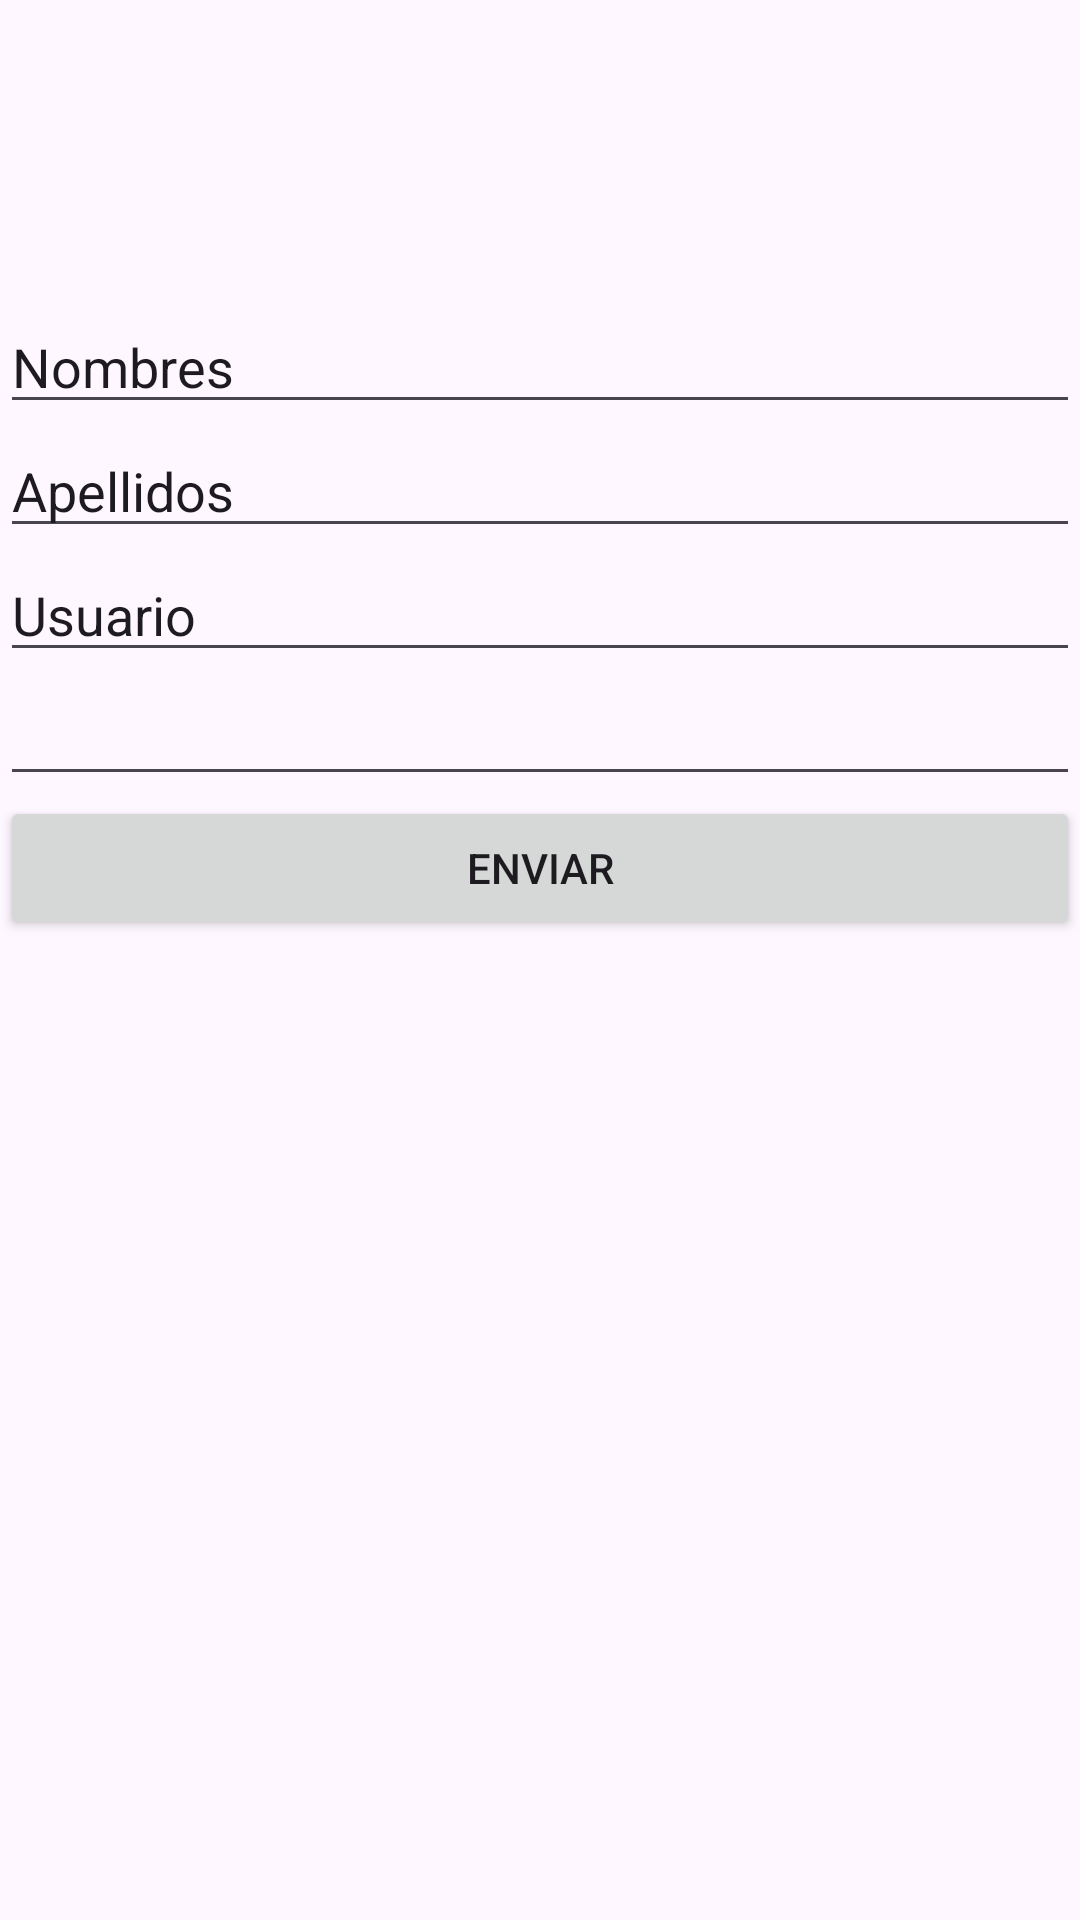

Produce the Android XML layout that renders to this screen, including the resource entries it uses.
<!-- AndroidManifest.xml: application theme Theme.EjmResuelt26_05 -->
<!-- res/layout/fragment_blank.xml -->
<?xml version="1.0" encoding="utf-8"?>
<FrameLayout xmlns:android="http://schemas.android.com/apk/res/android"
    xmlns:tools="http://schemas.android.com/tools"
    android:layout_width="match_parent"
    android:layout_height="match_parent"
    tools:context=".BlankFragment">

    <LinearLayout
        android:layout_width="match_parent"
        android:layout_height="668dp"
        android:layout_marginTop="100dp"
        android:orientation="vertical">

        <EditText
            android:id="@+id/edtNombres"
            android:layout_width="match_parent"
            android:layout_height="wrap_content"
            android:ems="10"
            android:inputType="text"
            android:text="Nombres" />

        <EditText
            android:id="@+id/edtApellidos"
            android:layout_width="match_parent"
            android:layout_height="wrap_content"
            android:ems="10"
            android:inputType="text"
            android:text="Apellidos" />

        <EditText
            android:id="@+id/edtUsuario"
            android:layout_width="match_parent"
            android:layout_height="wrap_content"
            android:ems="10"
            android:inputType="text"
            android:text="Usuario" />

        <EditText
            android:id="@+id/edtContraseña"
            android:layout_width="match_parent"
            android:layout_height="wrap_content"
            android:ems="10"
            android:inputType="textPassword" />

        <Button
            android:id="@+id/btnEnviarDatos"
            android:layout_width="match_parent"
            android:layout_height="wrap_content"
            android:text="Enviar" />

    </LinearLayout>
</FrameLayout>
<!-- resources referenced by this layout -->
<resources>
  <style name="Theme.EjmResuelt26_05" parent="Base.Theme.EjmResuelt26_05" />
  <style name="Base.Theme.EjmResuelt26_05" parent="Theme.Material3.DayNight.NoActionBar">
          
          
      </style>
</resources>
